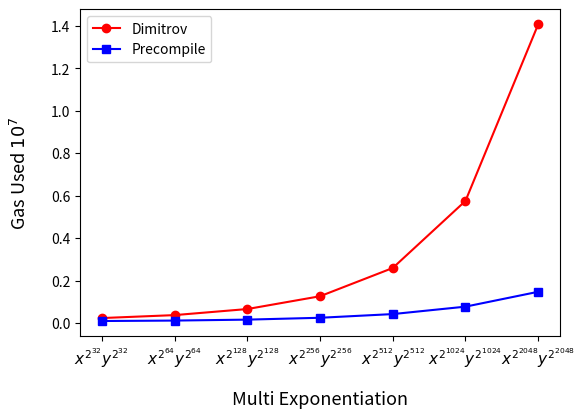

Python code for this plot:
# Copyright 2024 justin
# 
# Licensed under the Apache License, Version 2.0 (the "License");
# you may not use this file except in compliance with the License.
# You may obtain a copy of the License at
# 
#     http://www.apache.org/licenses/LICENSE-2.0
# 
# Unless required by applicable law or agreed to in writing, software
# distributed under the License is distributed on an "AS IS" BASIS,
# WITHOUT WARRANTIES OR CONDITIONS OF ANY KIND, either express or implied.
# See the License for the specific language governing permissions and
# limitations under the License.

# x^( 2^32 )  y^( 2^32 )
# dimitrov estimateGasResult 238171n
# precompile estimateGasResult 98725n
# x^( 2^64 )  y^( 2^64 )
# dimitrov estimateGasResult 377215n
# precompile estimateGasResult 119691n
# x^( 2^128 )  y^( 2^128 )
# dimitrov estimateGasResult 663106n
# precompile estimateGasResult 164192n
# x^( 2^256 )  y^( 2^256 )
# dimitrov estimateGasResult 1266459n
# precompile estimateGasResult 251858n
# x^( 2^512 )  y^( 2^512 )
# dimitrov estimateGasResult 2597720n
# precompile estimateGasResult 425679n
# x^( 2^1024 )  y^( 2^1024 )
# dimitrov estimateGasResult 5759928n
# precompile estimateGasResult 775910n
# x^( 2^2048 )  y^( 2^2048 )
# dimitrov estimateGasResult 14083184n
# precompile estimateGasResult 1476808n

import matplotlib.pyplot as plt
import matplotlib.lines as mlines
import matplotlib.ticker as mtick
import numpy as np

x = ["$x^{2^{32}}  y^{2^{32}}$", "$x^{2^{64}}  y^{2^{64}}$", "$x^{2^{128}}  y^{2^{128}}$", "$x^{2^{256}}  y^{2^{256}}$", "$x^{2^{512}}  y^{2^{512}}$", "$x^{2^{1024}}  y^{2^{1024}}$", "$x^{2^{2048}}  y^{2^{2048}}$"]

dimitrov = [  238171, 377215, 663106, 1266459, 2597720, 5759928, 14083184]
precompile = [  98725, 119691, 164192, 251858, 425679, 775910, 1476808]

colors = ['#ff0000','#0000ff']
markers = ['o', 's']

plt.plot(x, dimitrov, color=colors[0], marker=markers[0], label="Dimitrov")
plt.plot(x, precompile, color=colors[1], marker=markers[1], label="Precompile")

plt.legend()
plt.xlabel('Multi Exponentiation', labelpad= 15, fontsize=13)
plt.ylabel('Gas Used $10^7$', labelpad= 15, fontsize=13)

# Turn off the offset text and add a custom text annotation
plt.gca().yaxis.get_offset_text().set_visible(False)
#plt.text(0, 1.02, 'Gas Used $10^7$', transform=plt.gca().transAxes, va='bottom')
plt.xticks(fontsize=11)
# margin
plt.subplots_adjust(left=0.15)
plt.subplots_adjust(bottom=0.2)
plt.show()